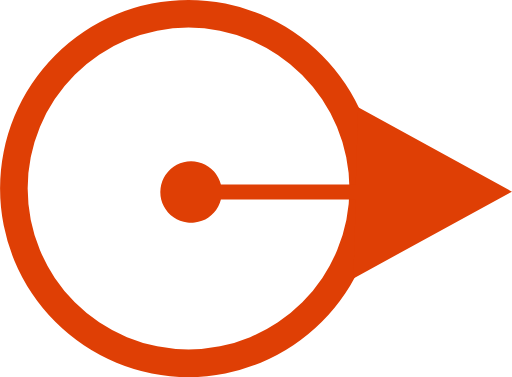
t = 0.00 s
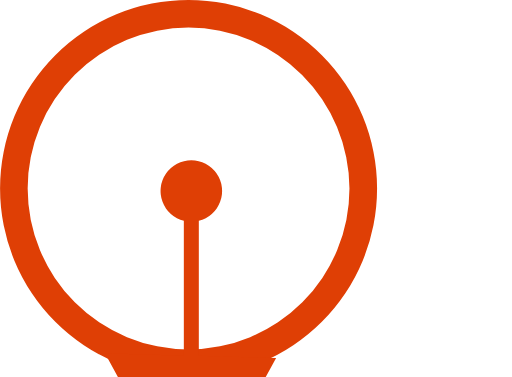
t = 0.50 s
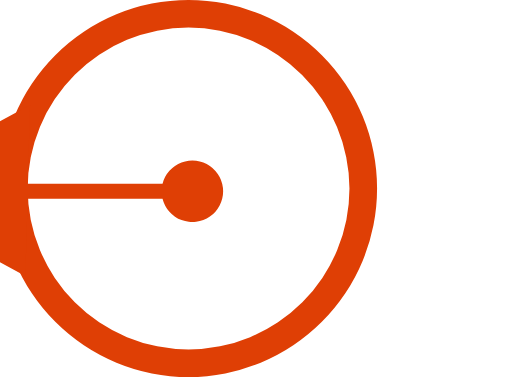
t = 1.00 s
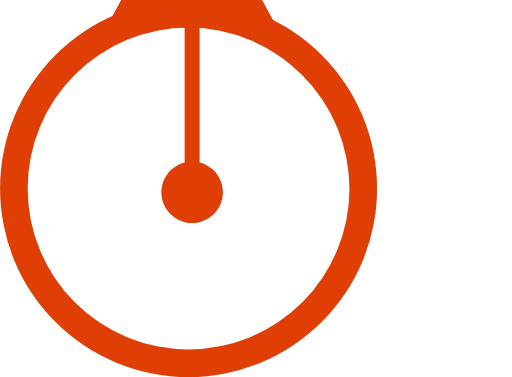
t = 1.50 s
t = 2.00 s: frame unchanged from t = 0.00 s, image omitted

The animated SVG that drew these frames (rendered in a browser with its animation timeline set to each time). Animation: 1 SMIL element (animateTransform=1); one cycle of 2.00 s.

<svg id="Layer_1" data-name="Layer 1" xmlns="http://www.w3.org/2000/svg" width="64.9" height="47.8" viewBox="0 0 64.9 47.8"><title>dotcircle_animate</title><path d="M23.9,47.8A23.9,23.9,0,1,1,47.8,23.9,23.9,23.9,0,0,1,23.9,47.8Zm0-44.3A20.4,20.4,0,1,0,44.3,23.9,20.5,20.5,0,0,0,23.9,3.5Z" fill="#df3f05"></path><path d="M64.9,24.3,45.4,13.6l-.3,9.8H28a3.9,3.9,0,1,0,0,1.9H45.1l-.3,10Z" fill="#df3f05"><animateTransform id="arrow_rotate" attributeName="transform" attributeType="XML" type="rotate" from="0 24.3 24.3" to="360 24.3 24.3" begin="0" dur="2s" fill="freeze" repeatCount="1" /></path></svg>